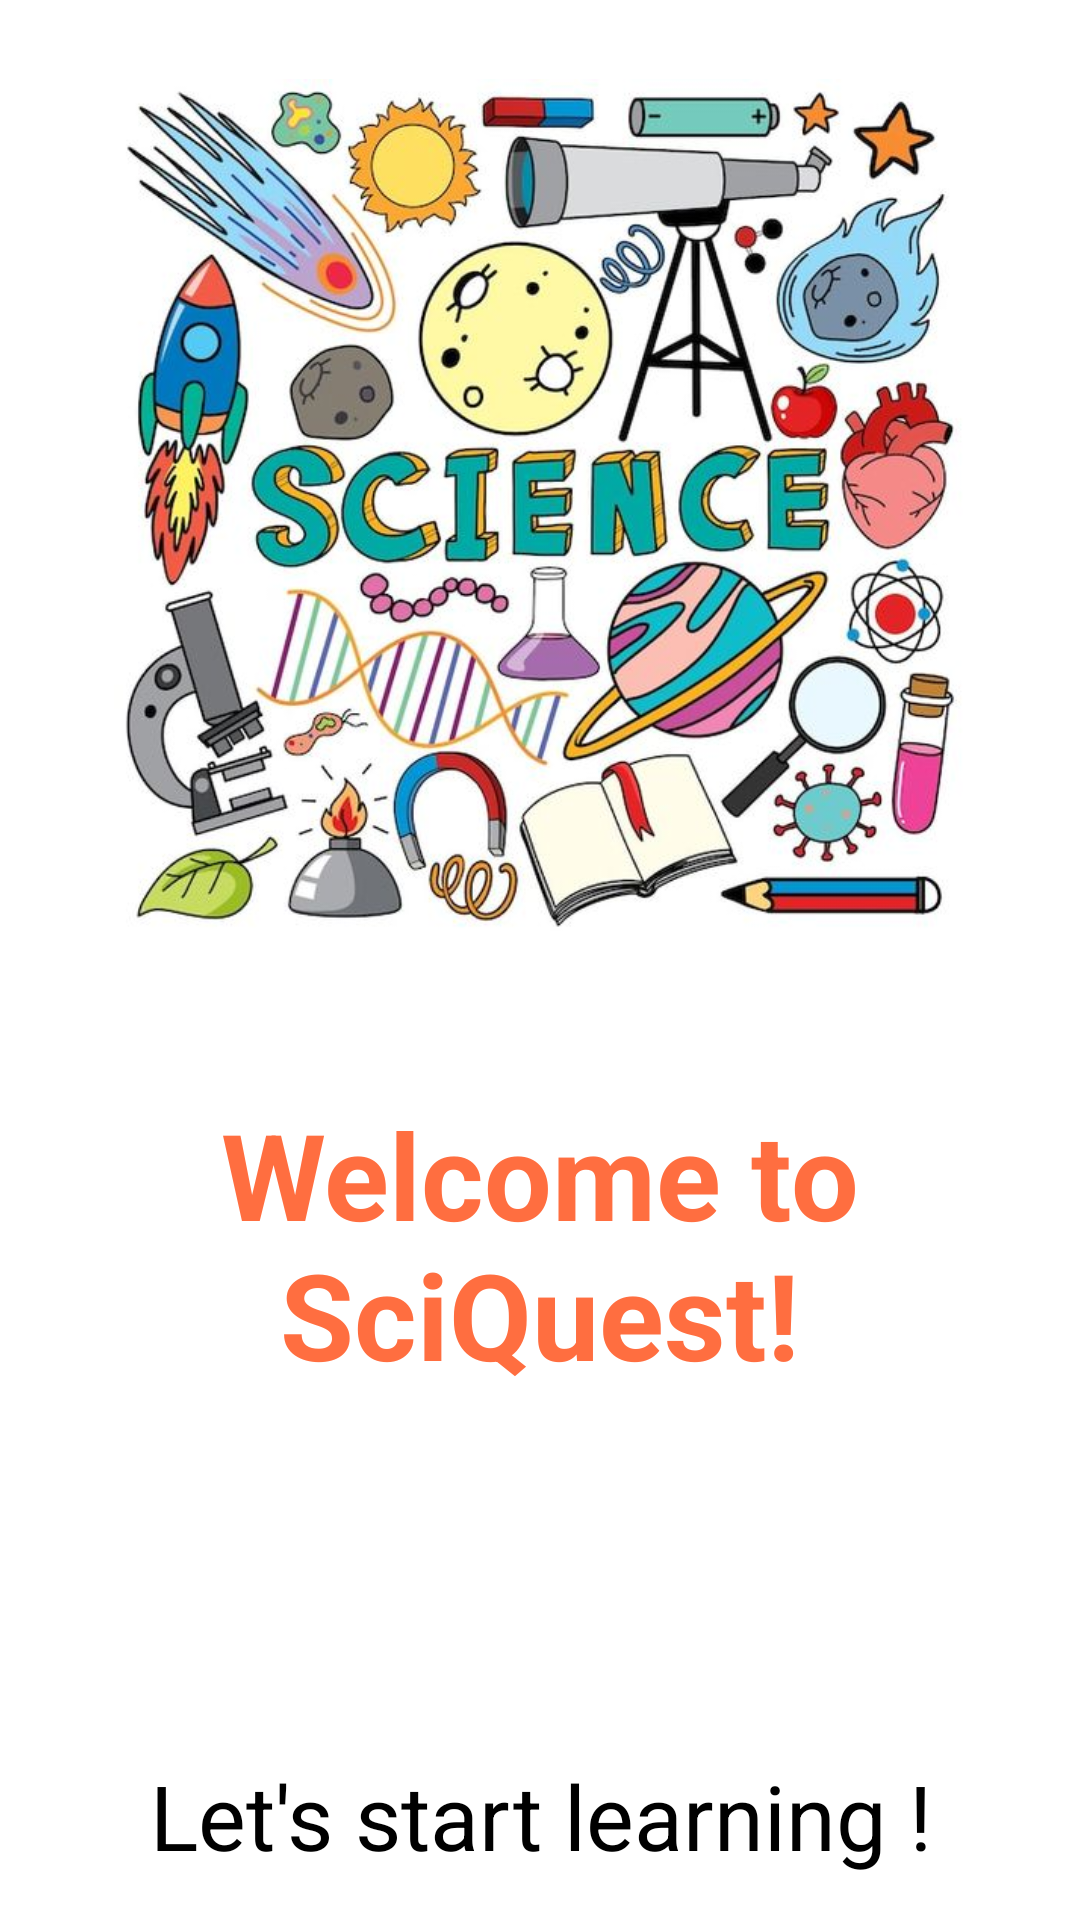

Write the Android layout XML for this screen, with the resource values it uses.
<!-- AndroidManifest.xml: application theme Theme.SciQuest -->
<!-- res/layout/fragment_home.xml -->
<?xml version="1.0" encoding="utf-8"?>
<LinearLayout xmlns:android="http://schemas.android.com/apk/res/android"
    xmlns:tools="http://schemas.android.com/tools"
    android:layout_width="match_parent"
    android:layout_height="match_parent"
    android:background="@color/white"
    android:gravity="center"
    android:orientation="vertical"
    tools:context=".HomeFragment">

    <ImageView
        android:id="@+id/imageView"
        android:layout_width="284dp"
        android:layout_height="310dp"
        android:src="@drawable/science" />

    <TextView
        android:id="@+id/TVWelcome"
        android:layout_width="315dp"
        android:layout_height="wrap_content"
        android:layout_marginTop="40dp"
        android:text="Welcome to SciQuest!"
        android:textAlignment="center"
        android:textColor="#FF6E40"
        android:textSize="40sp"
        android:textStyle="bold" />

    <TextView
        android:id="@+id/TVHi"
        android:layout_width="match_parent"
        android:layout_height="wrap_content"
        android:layout_marginTop="40dp"
        android:textAlignment="center"
        android:textColor="@color/black"
        android:textSize="30sp"
        android:textStyle="bold" />

    <TextView
        android:id="@+id/TVDescription"
        android:layout_width="match_parent"
        android:layout_height="wrap_content"
        android:layout_marginTop="40dp"
        android:text="Let's start learning !"
        android:textAlignment="center"
        android:textColor="@color/black"
        android:textSize="30sp"
        android:textStyle="normal" />

</LinearLayout>
<!-- resources referenced by this layout -->
<resources>
  <color name="black">#FF000000</color>
  <color name="white">#FFFFFFFF</color>
  <!-- drawable science: jpg bitmap (drawable, 87666 bytes) -->
  <style name="Theme.SciQuest" parent="Base.Theme.SciQuest" />
  <style name="Base.Theme.SciQuest" parent="Theme.Material3.DayNight.NoActionBar">
          
          
      </style>
</resources>
